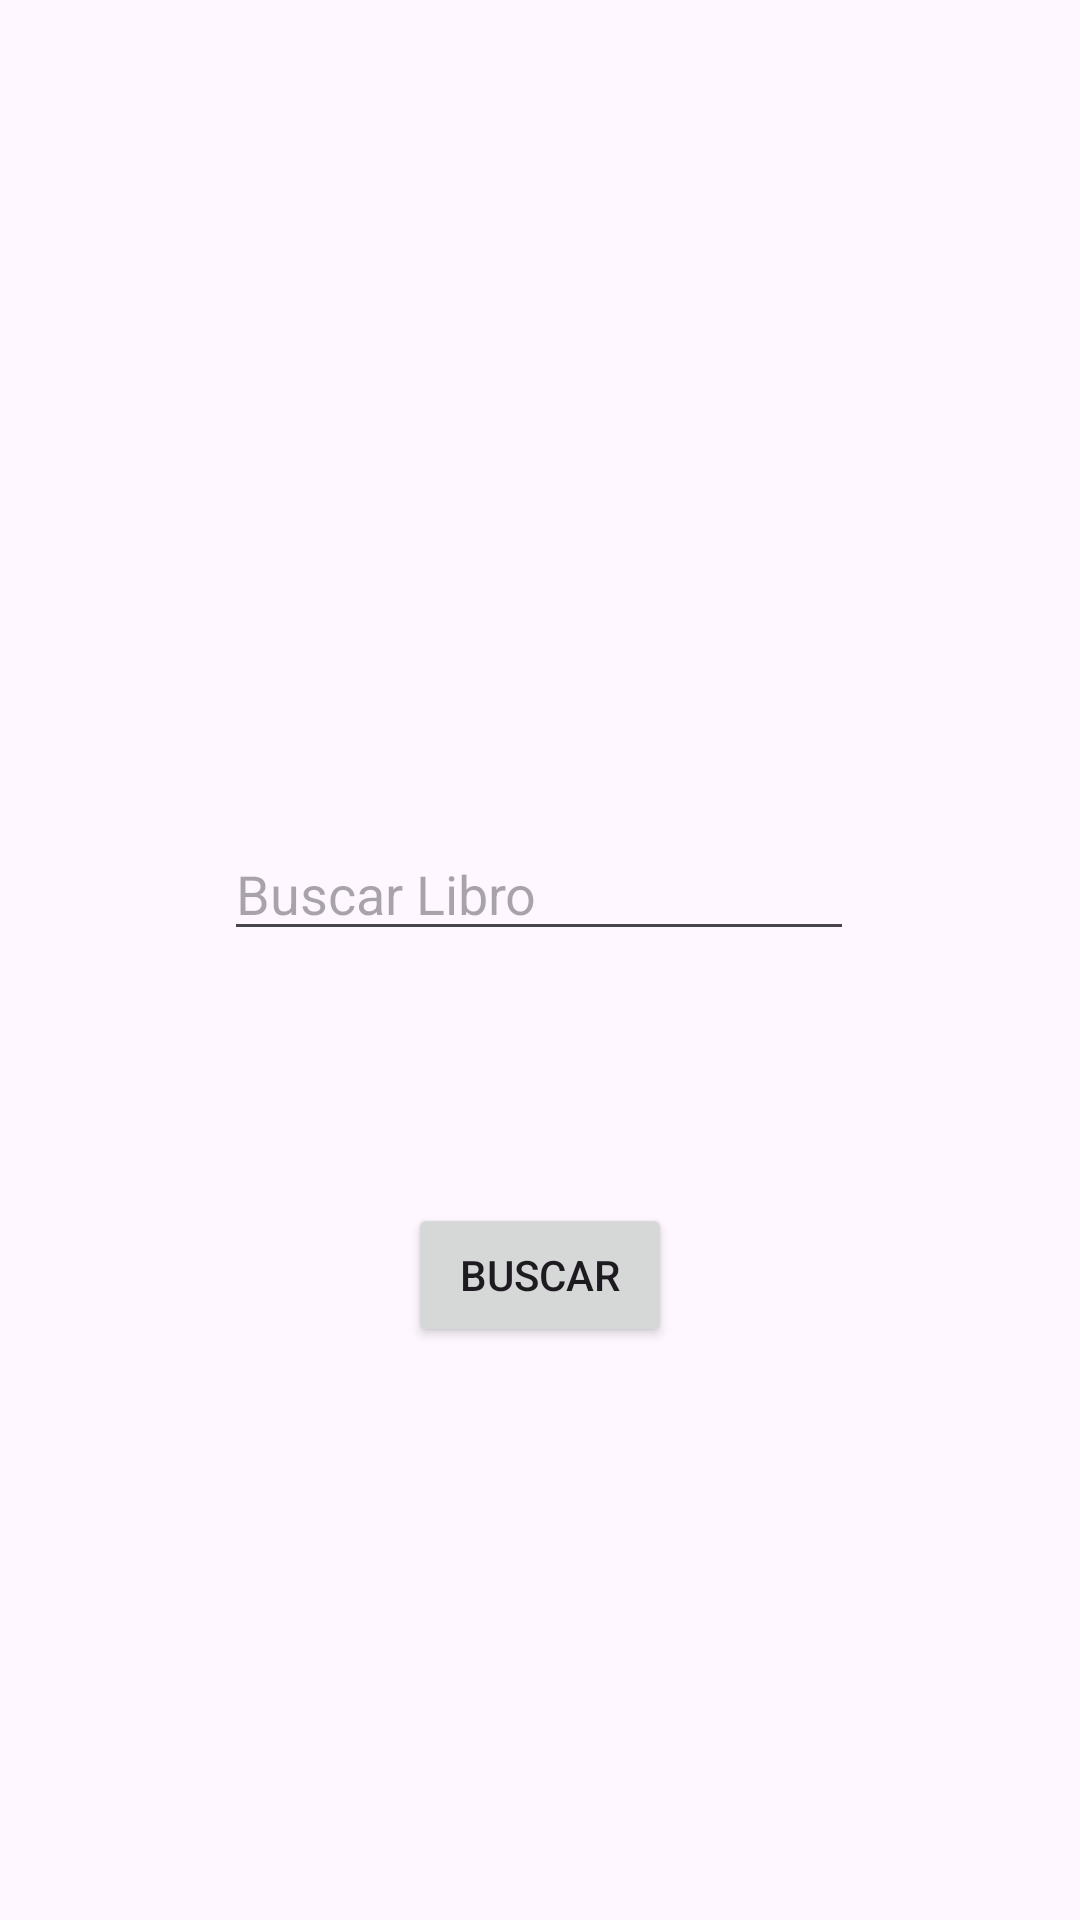

The Android layout XML behind this screen, and the referenced resources:
<!-- AndroidManifest.xml: application theme Theme.BibliotecaDigital -->
<!-- res/layout/activity_main2.xml -->
<?xml version="1.0" encoding="utf-8"?>
<androidx.constraintlayout.widget.ConstraintLayout xmlns:android="http://schemas.android.com/apk/res/android"
    xmlns:app="http://schemas.android.com/apk/res-auto"
    xmlns:tools="http://schemas.android.com/tools"
    android:layout_width="match_parent"
    android:layout_height="match_parent"
    tools:context=".MainActivity2">

    <TextView
        android:id="@+id/tvBuscar"
        android:layout_width="162dp"
        android:layout_height="57dp"
        android:text=""
        app:layout_constraintBottom_toBottomOf="parent"
        app:layout_constraintEnd_toEndOf="parent"
        app:layout_constraintHorizontal_bias="0.497"
        app:layout_constraintStart_toStartOf="parent"
        app:layout_constraintTop_toTopOf="parent"
        app:layout_constraintVertical_bias="0.087" />

    <EditText
        android:id="@+id/etBuscar"
        android:layout_width="wrap_content"
        android:layout_height="wrap_content"
        android:ems="10"
        android:hint="Buscar Libro"
        android:inputType="text"
        app:layout_constraintBottom_toBottomOf="parent"
        app:layout_constraintEnd_toEndOf="parent"
        app:layout_constraintHorizontal_bias="0.497"
        app:layout_constraintStart_toStartOf="parent"
        app:layout_constraintTop_toBottomOf="@+id/tvBuscar"
        app:layout_constraintVertical_bias="0.342"
        tools:ignore="MissingConstraints" />

    <Button
        android:id="@+id/btBuscar"
        android:layout_width="wrap_content"
        android:layout_height="wrap_content"
        android:text="Buscar"
        app:layout_constraintBottom_toBottomOf="parent"
        app:layout_constraintEnd_toEndOf="parent"
        app:layout_constraintStart_toStartOf="parent"
        app:layout_constraintTop_toBottomOf="@+id/etBuscar"
        app:layout_constraintVertical_bias="0.305"
        tools:ignore="MissingConstraints" />


</androidx.constraintlayout.widget.ConstraintLayout>
<!-- resources referenced by this layout -->
<resources>
  <style name="Theme.BibliotecaDigital" parent="Base.Theme.BibliotecaDigital" />
  <style name="Base.Theme.BibliotecaDigital" parent="Theme.Material3.DayNight.NoActionBar">
          
          
      </style>
</resources>
